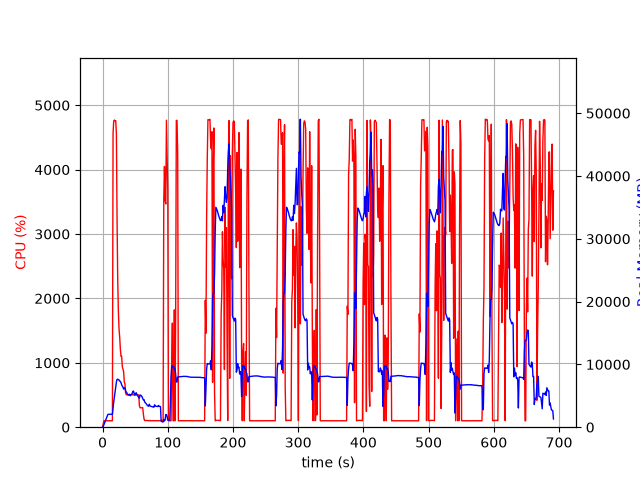

Source data for this figure (header and first rows):
elapsed_time, nproc, cpu, mem_real, mem_virtual
4.410743713378906e-05, 1, 0.0, 7.645, 3185
1.006, 1, 51.7, 105.1, 782.3
2.015, 1, 100.2, 377.1, 1902
3.023, 1, 99.2, 635.1, 3182
4.029, 1, 100.3, 919.1, 3182
5.038, 1, 99.2, 1153, 5748
6.045, 1, 100.2, 1437, 5748
7.052, 1, 99.3, 1717, 5748
8.059, 1, 100.3, 2003, 5748
9.067, 1, 100.3, 2053, 5236
10.07, 1, 99.2, 2053, 5236
11.08, 1, 100.3, 2050, 5236
12.09, 1, 100.3, 2050, 5236
13.1, 1, 99.3, 2050, 5236
14.1, 1, 100.1, 2050, 5236
15.11, 1, 100.1, 2066, 5761
16.12, 1, 4563, 3102, 10201
17.14, 1, 4757, 4019, 11134
18.17, 1, 4770, 4848, 12066
19.19, 1, 4756, 5740, 13033
20.21, 1, 4762, 6395, 13724
21.24, 1, 4555, 7189, 14537
22.24, 1, 3242, 7617, 15227
23.25, 1, 2301, 7650, 15495
24.26, 1, 1806, 7564, 15559
25.27, 1, 1527, 7526, 15831
26.28, 1, 1400, 7338, 15895
27.29, 1, 1217, 7301, 16263
28.29, 1, 1100, 7072, 16263
29.3, 1, 1101, 6760, 16319
30.31, 1, 940.3, 6539, 16319
31.32, 1, 903.2, 6360, 16319
32.32, 1, 863.8, 6075, 16319
33.33, 1, 704.7, 6274, 16655
34.34, 1, 671.2, 6235, 16863
35.35, 1, 531.9, 5794, 17245
36.36, 1, 504.7, 5619, 17245
37.37, 1, 504.4, 5438, 17245
38.38, 1, 503.6, 5251, 17245
39.39, 1, 502.8, 5099, 17245
40.4, 1, 501.9, 5178, 17245
41.41, 1, 501.5, 5250, 17245
42.42, 1, 501.6, 5008, 17245
43.43, 1, 499.3, 5183, 17245
44.44, 1, 500.7, 5242, 17245
45.45, 1, 504.5, 5380, 17245
46.46, 1, 502.1, 5698, 17245
47.47, 1, 501.4, 5760, 17437
48.48, 1, 500.9, 5350, 17437
49.49, 1, 502.0, 5095, 17437
50.5, 1, 503.0, 5271, 17437
51.51, 1, 500.9, 5493, 17437
52.51, 1, 502.5, 5278, 17437
53.52, 1, 503.1, 5053, 17437
54.53, 1, 502.5, 4908, 17437
55.54, 1, 500.0, 4704, 17437
56.55, 1, 332.7, 4629, 17437
57.56, 1, 301.9, 5138, 17437
58.57, 1, 301.0, 5080, 17437
59.58, 1, 301.9, 4998, 17437
... 624 more rows
